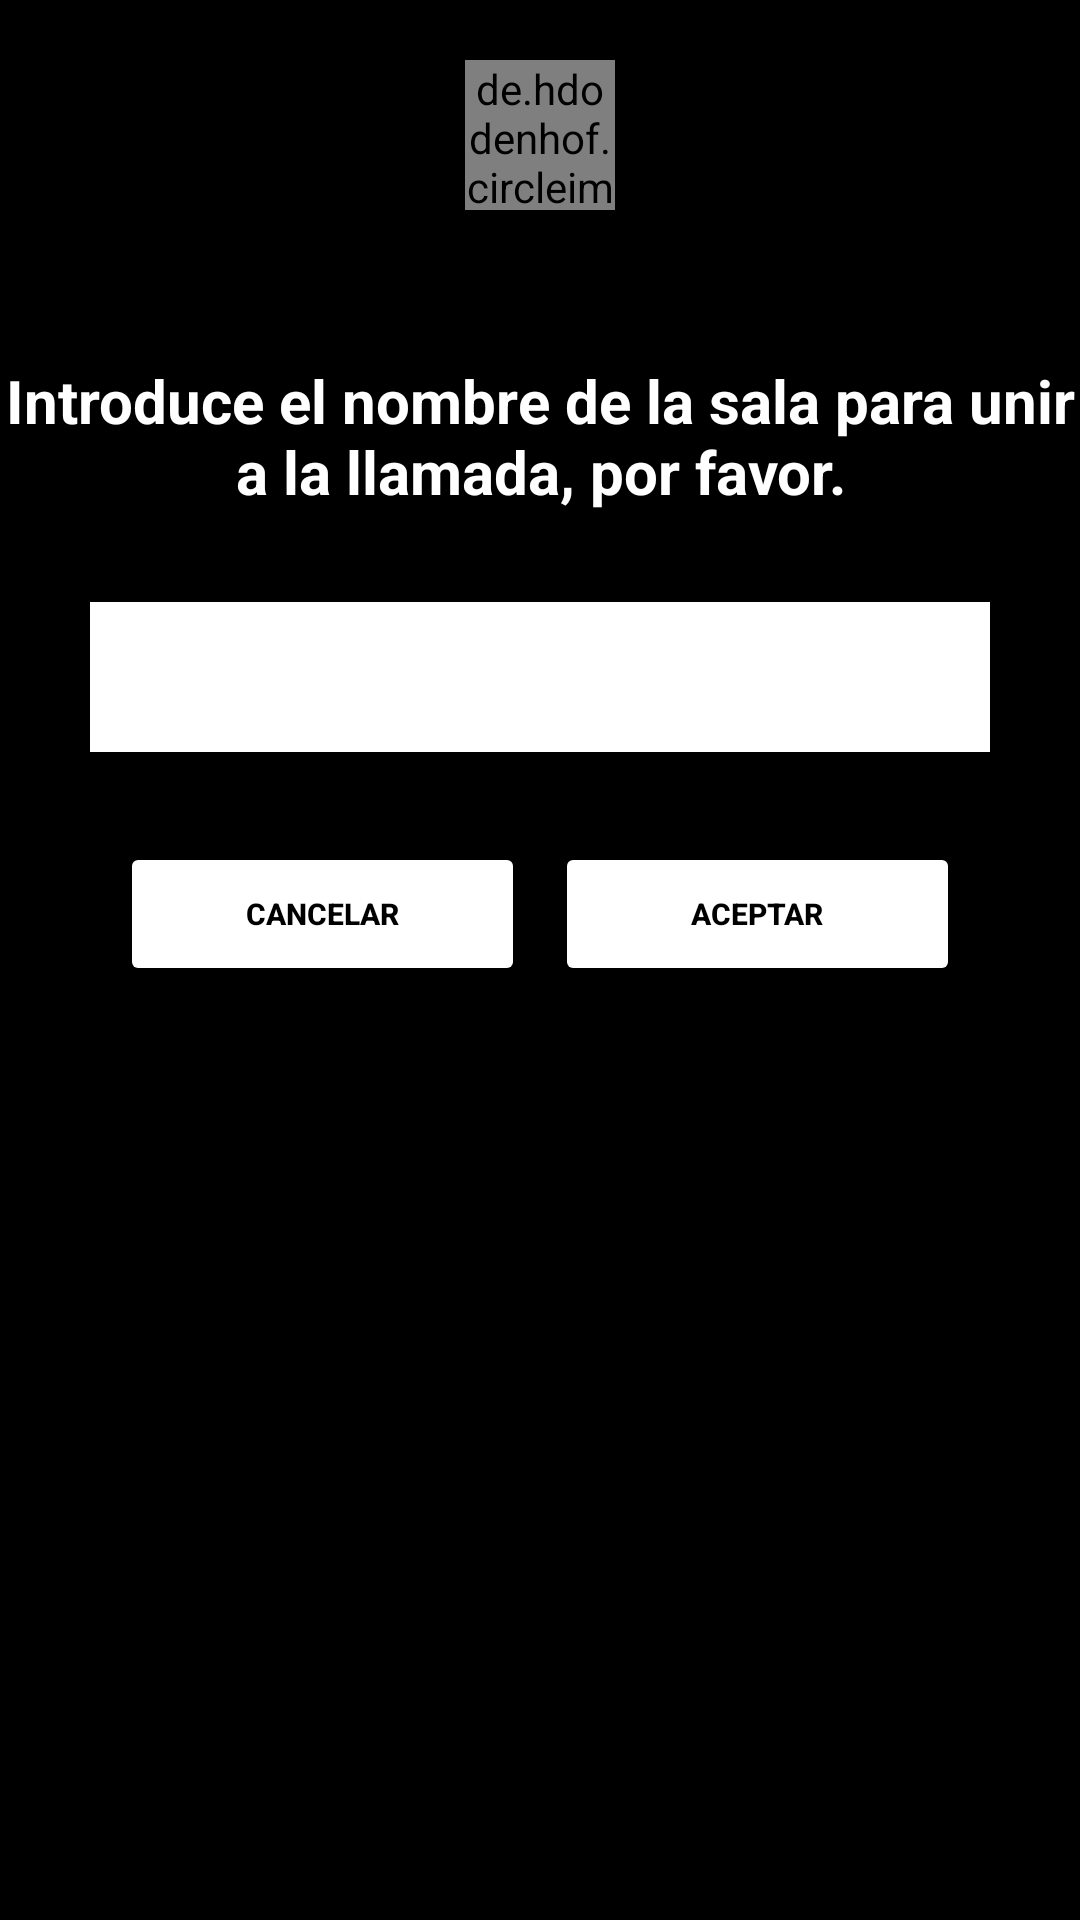

This screen was rendered from an Android layout file. Write that file and the resources it references.
<!-- AndroidManifest.xml: application theme Theme.Chatty -->
<!-- res/layout/jitsi_layout.xml -->
<?xml version="1.0" encoding="utf-8"?>
<LinearLayout xmlns:android="http://schemas.android.com/apk/res/android"
    android:layout_width="match_parent"
    android:layout_height="wrap_content"
    android:orientation="vertical"
    android:layout_gravity="center"
    android:background="@color/black">

    <de.hdodenhof.circleimageview.CircleImageView
        android:layout_height="50dp"
        android:layout_width="50dp"
        android:layout_margin="20dp"
        android:id="@+id/logoutdia"
        android:src="@drawable/logo"
        android:layout_gravity="center"/>

    <TextView
        android:layout_width="wrap_content"
        android:textColor="@color/white"
        android:textStyle="bold"
        android:layout_marginTop="30dp"
        android:layout_height="wrap_content"
        android:text="@string/sala"
        android:textSize="20sp"
        android:gravity="center"/>

    <EditText
        android:id="@+id/id_jitsi_room"
        android:layout_width="match_parent"
        android:layout_height="50dp"
        android:layout_margin="30dp"
        android:background="@color/white"
        android:focusable="true"
        android:textColor="@color/black"
        android:textSize="20sp"

        />


    <LinearLayout
        android:layout_width="match_parent"
        android:layout_height="wrap_content"
      android:layout_marginBottom="30dp"
        android:layout_marginRight="40dp"
        android:layout_marginLeft="40dp"
        android:orientation="horizontal">

        <Button
            android:id="@+id/id_jitsi_cancelar"
            android:layout_width="match_parent"
            android:layout_height="wrap_content"
            android:layout_weight="1"
            android:gravity="center"
            android:textStyle="bold"
            android:textSize="10sp"
            android:textColor="@color/black"
            android:text="@string/cancelar"
            android:backgroundTint="@color/white"/>
<Space
    android:layout_width="10dp"
    android:layout_height="wrap_content"/>
        <Button
            android:id="@+id/id_jitsi_aceptar"
            android:layout_width="match_parent"
            android:layout_height="wrap_content"
            android:layout_weight="1"
            android:textColor="@color/black"
            android:gravity="center"
            android:textStyle="bold"
            android:textSize="10sp"
            android:text="@string/aceptar"
            android:backgroundTint="@color/white"/>

    </LinearLayout>


</LinearLayout>
<!-- resources referenced by this layout -->
<resources>
  <color name="black">#FF000000</color>
  <color name="white">#FFFFFFFF</color>
  <!-- drawable logo: png bitmap (drawable, 14769 bytes) -->
  <string name="aceptar">Aceptar</string>
  <string name="cancelar">Cancelar</string>
  <string name="sala">Introduce el nombre de la sala para unir a la llamada, por favor.</string>
  <style name="Theme.Chatty" parent="Theme.MaterialComponents.DayNight.NoActionBar">
          
          <item name="colorPrimary">@color/black</item>
          <item name="colorPrimaryVariant">@color/white</item>
          <item name="colorOnPrimary">@color/white</item>
          
          <item name="colorSecondary">@color/black</item>
          <item name="colorSecondaryVariant">@color/white</item>
          <item name="colorOnSecondary">@color/black</item>
          
          <item name="android:statusBarColor" tools:targetApi="l">?attr/colorPrimaryVariant</item>
          
      </style>
</resources>
